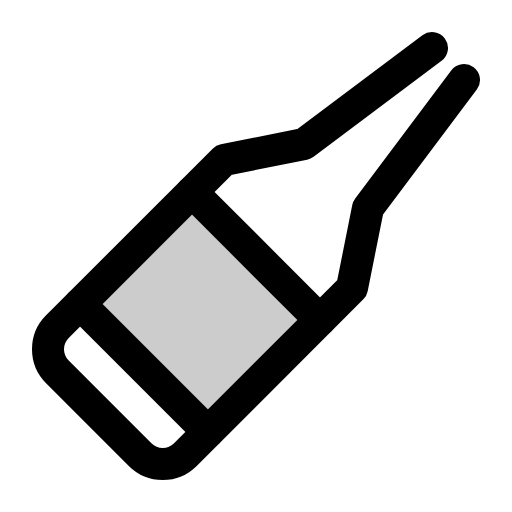
t = 0.00 s
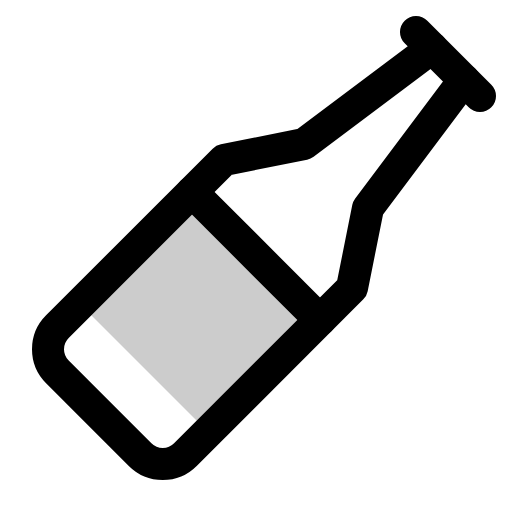
t = 0.90 s
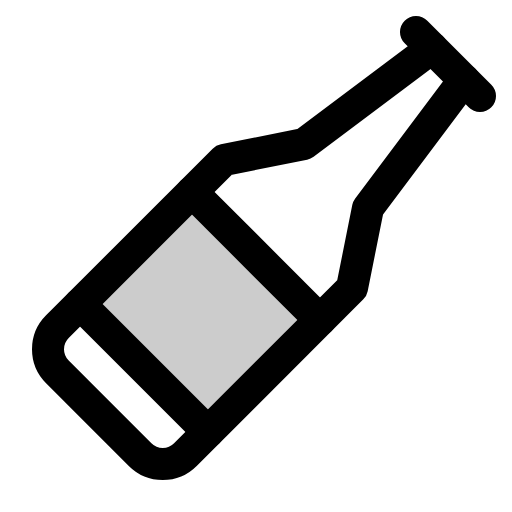
t = 1.28 s
t = 2.03 s: frame unchanged from t = 1.28 s, image omitted
t = 2.78 s: frame unchanged from t = 1.28 s, image omitted
t = 3.15 s: frame unchanged from t = 1.28 s, image omitted

The animated SVG that drew these frames (rendered in a browser with its animation timeline set to each time). Animation: 1 CSS @keyframes rule; one cycle of 3.90 s, repeats indefinitely.

<svg xmlns="http://www.w3.org/2000/svg" viewBox="0 0 256 256">
  <style>
    .draw-line {
      stroke-dasharray: 2000;
      stroke-dashoffset: 0;
    }
    svg:hover .draw-line {
      animation: phosphor-draw-in 3s ease-in-out infinite alternate;
    }
    @keyframes phosphor-draw-in {
      0%   { stroke-dashoffset: 2000; }
      50%  { stroke-dashoffset: 0; }
      100% { stroke-dashoffset: 0; }
    }
  </style><rect width="256" height="256" fill="none"/><rect x="60.4" y="110.75" width="79.2" height="90.51" transform="translate(-81.02 116.4) rotate(-45)" opacity="0.2"/><line x1="208" y1="16" x2="240" y2="48" fill="none" stroke="currentColor" stroke-linecap="round" stroke-linejoin="round" stroke-width="16" class="draw-line" pathLength="1" style="animation-delay: 0s"/><path d="M216,24,152,72l-40,8L28.69,163.31a16,16,0,0,0,0,22.63l41.37,41.37a16,16,0,0,0,22.63,0L176,144l8-40,48-64" fill="none" stroke="currentColor" stroke-linecap="round" stroke-linejoin="round" stroke-width="16" class="draw-line" pathLength="1" style="animation-delay: 0.3s"/><line x1="96" y1="96" x2="160" y2="160" fill="none" stroke="currentColor" stroke-linecap="round" stroke-linejoin="round" stroke-width="16" class="draw-line" pathLength="1" style="animation-delay: 0.6s"/><line x1="104" y1="216" x2="40" y2="152" fill="none" stroke="currentColor" stroke-linecap="round" stroke-linejoin="round" stroke-width="16" class="draw-line" pathLength="1" style="animation-delay: 0.9s"/></svg>
